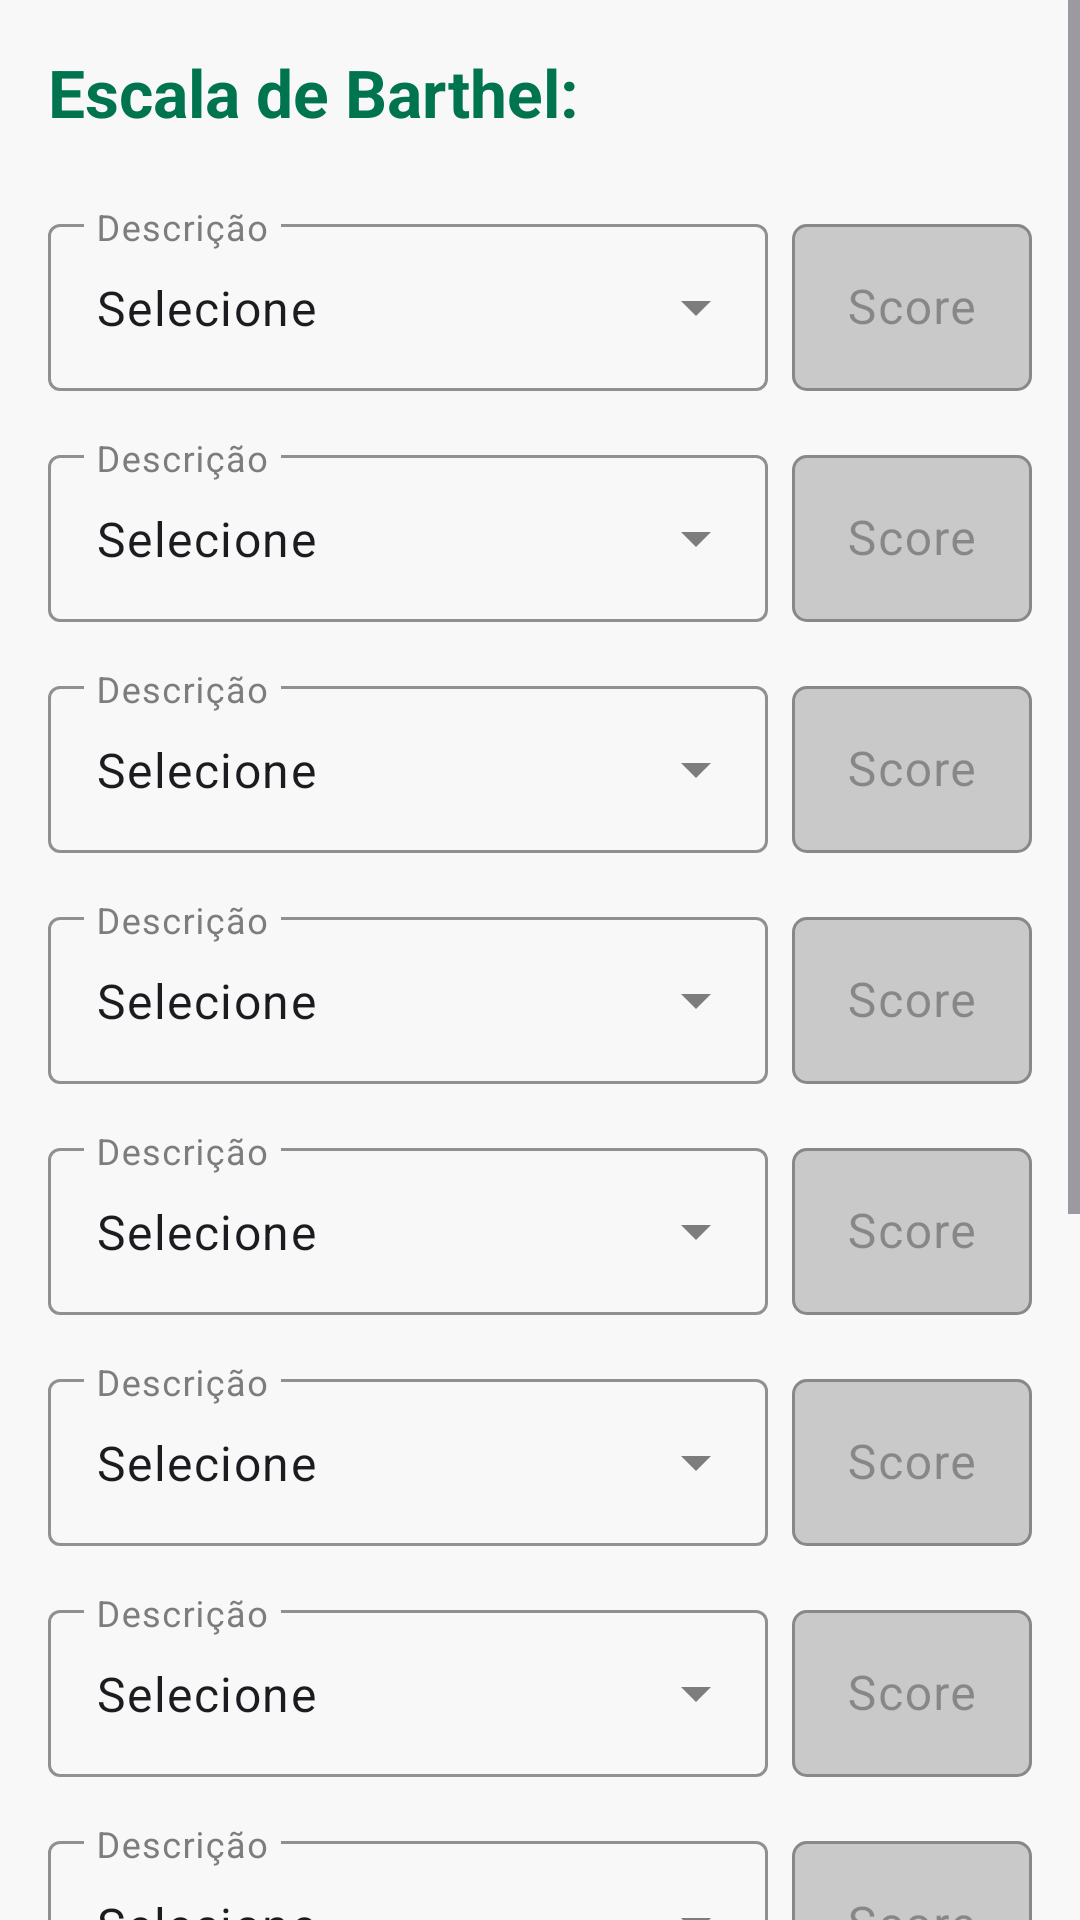

Android layout source for this screen:
<!-- AndroidManifest.xml: application theme Theme.FisioPlac -->
<!-- res/layout/fragment_step_7.xml -->
<?xml version="1.0" encoding="utf-8"?>
<ScrollView xmlns:android="http://schemas.android.com/apk/res/android"
    xmlns:app="http://schemas.android.com/apk/res-auto"
    xmlns:tools="http://schemas.android.com/tools"
    android:layout_width="match_parent"
    android:layout_height="match_parent"
    android:background="@color/cinza"
    android:clipToPadding="false"
    android:paddingBottom="16dp"
    tools:context=".ui.form_geriatrica.Step7Fragment">

    <LinearLayout
        android:layout_width="match_parent"
        android:layout_height="wrap_content"
        android:orientation="vertical"
        android:paddingHorizontal="16dp"
        android:paddingTop="16dp">

        <TextView
            android:layout_width="wrap_content"
            android:layout_height="wrap_content"
            android:text="Escala de Barthel:"
            android:textSize="22sp"
            android:textStyle="bold"
            android:textColor="@color/verde"
            android:layout_marginBottom="16dp"/>

        
        <include layout="@layout/item_barthel" android:id="@+id/itemAlimentacao"/>
        <include layout="@layout/item_barthel" android:id="@+id/itemBanho"/>
        <include layout="@layout/item_barthel" android:id="@+id/itemAtividadesDiarias"/>
        <include layout="@layout/item_barthel" android:id="@+id/itemVestir"/>
        <include layout="@layout/item_barthel" android:id="@+id/itemIntestino"/>
        <include layout="@layout/item_barthel" android:id="@+id/itemUrinario"/>
        <include layout="@layout/item_barthel" android:id="@+id/itemUsoBanheiro"/>
        <include layout="@layout/item_barthel" android:id="@+id/itemTransferencia"/>
        <include layout="@layout/item_barthel" android:id="@+id/itemMobilidade"/>
        <include layout="@layout/item_barthel" android:id="@+id/itemEscadas"/>

        
        <TextView
            android:id="@+id/tvResultado"
            android:layout_width="wrap_content"
            android:layout_height="wrap_content"
            android:layout_marginTop="24dp"
            android:text="RESULTADO: "
            android:textSize="18sp"
            android:textStyle="bold"
            android:textColor="@color/black"
            tools:text="RESULTADO: Dependência leve, 80 pontos."/>

        
        <ProgressBar
            android:id="@+id/progressBar"
            android:layout_width="wrap_content"
            android:layout_height="wrap_content"
            android:layout_gravity="center"
            android:layout_marginTop="16dp"
            android:visibility="gone" />

        
        <LinearLayout
            android:layout_width="match_parent"
            android:layout_height="wrap_content"
            android:layout_marginTop="24dp"
            android:layout_marginRight="-15dp"
            android:gravity="end|center_vertical"
            android:orientation="horizontal">

            <com.google.android.material.button.MaterialButton
                android:id="@+id/botaoProximo"
                android:layout_width="144dp"
                android:layout_height="wrap_content"
                android:layout_margin="16dp"
                android:backgroundTint="@color/verde"
                android:paddingVertical="12dp"
                android:text="Avançar"
                android:textColor="@color/white"
                app:cornerRadius="8dp"/>
        </LinearLayout>

    </LinearLayout>
</ScrollView>
<!-- res/layout/item_barthel.xml (included above) -->
<?xml version="1.0" encoding="utf-8"?>
<LinearLayout
    xmlns:android="http://schemas.android.com/apk/res/android"
    xmlns:app="http://schemas.android.com/apk/res-auto"
    android:layout_width="match_parent"
    android:layout_height="wrap_content"
    android:orientation="horizontal"
    android:gravity="center_vertical"
    android:paddingTop="8dp"
    android:paddingBottom="8dp">

    <com.google.android.material.textfield.TextInputLayout
        android:id="@+id/menu"
        style="@style/Widget.Material3.TextInputLayout.OutlinedBox.ExposedDropdownMenu"
        android:layout_width="0dp"
        android:layout_height="wrap_content"
        android:layout_weight="1"
        android:hint="Descrição"
        app:boxStrokeColor="@color/verde">

        <AutoCompleteTextView
            android:id="@+id/autoCompleteTextView"
            android:layout_width="match_parent"
            android:layout_height="wrap_content"
            android:inputType="none"
            android:text="Selecione"/>
    </com.google.android.material.textfield.TextInputLayout>

    <com.google.android.material.textfield.TextInputLayout
        android:id="@+id/scoreLayout"
        style="@style/Widget.Material3.TextInputLayout.OutlinedBox"
        android:layout_width="80dp"
        android:layout_height="wrap_content"
        android:layout_marginStart="8dp"
        android:hint="Score"
        app:hintAnimationEnabled="false"
        android:enabled="false"

        app:boxBackgroundColor="@color/cinza_claro"
        app:boxCornerRadiusTopStart="5dp"
        app:boxCornerRadiusTopEnd="5dp"
        app:boxCornerRadiusBottomStart="5dp"
        app:boxCornerRadiusBottomEnd="5dp">

        <com.google.android.material.textfield.TextInputEditText
            android:id="@+id/etScore"
            android:layout_width="match_parent"
            android:layout_height="wrap_content"
            android:gravity="center"
            android:textColor="@color/black" />
    </com.google.android.material.textfield.TextInputLayout>

</LinearLayout>
<!-- resources referenced by this layout -->
<resources>
  <color name="black">#FF000000</color>
  <color name="cinza">#f8f8f8</color>
  <color name="cinza_claro">#c9c9c9</color>
  <color name="verde">#00744f</color>
  <color name="white">#FFFFFFFF</color>
  <style name="Theme.FisioPlac" parent="Base.Theme.FisioPlac" />
  <style name="Base.Theme.FisioPlac" parent="Theme.Material3.Light.NoActionBar">
          <item name="android:statusBarColor">@android:color/transparent</item>
          <item name="android:windowDrawsSystemBarBackgrounds">true</item>
          <item name="android:windowLightStatusBar">true</item>
          <item name="colorControlHighlight">@android:color/transparent</item>
          
          <item name="bottomNavigationStyle">@style/Widget.App.BottomNavigationView</item>
  
  
          
          <item name="colorPrimary">@color/laranja</item>
  
          
          <item name="colorSecondaryContainer">@color/cinza</item>
          
          <item name="colorOnSecondaryContainer">@color/white</item>
          
          <item name="colorOnSurfaceVariant">@color/cinza_escuro</item>
  
      </style>
  <style name="Widget.App.BottomNavigationView" parent="Widget.Material3.BottomNavigationView">
          <item name="itemRippleColor">@color/ripple_laranja</item>
      </style>
  <color name="laranja">#f07f3c</color>
  <color name="cinza_escuro">#7d7d7d</color>
</resources>
